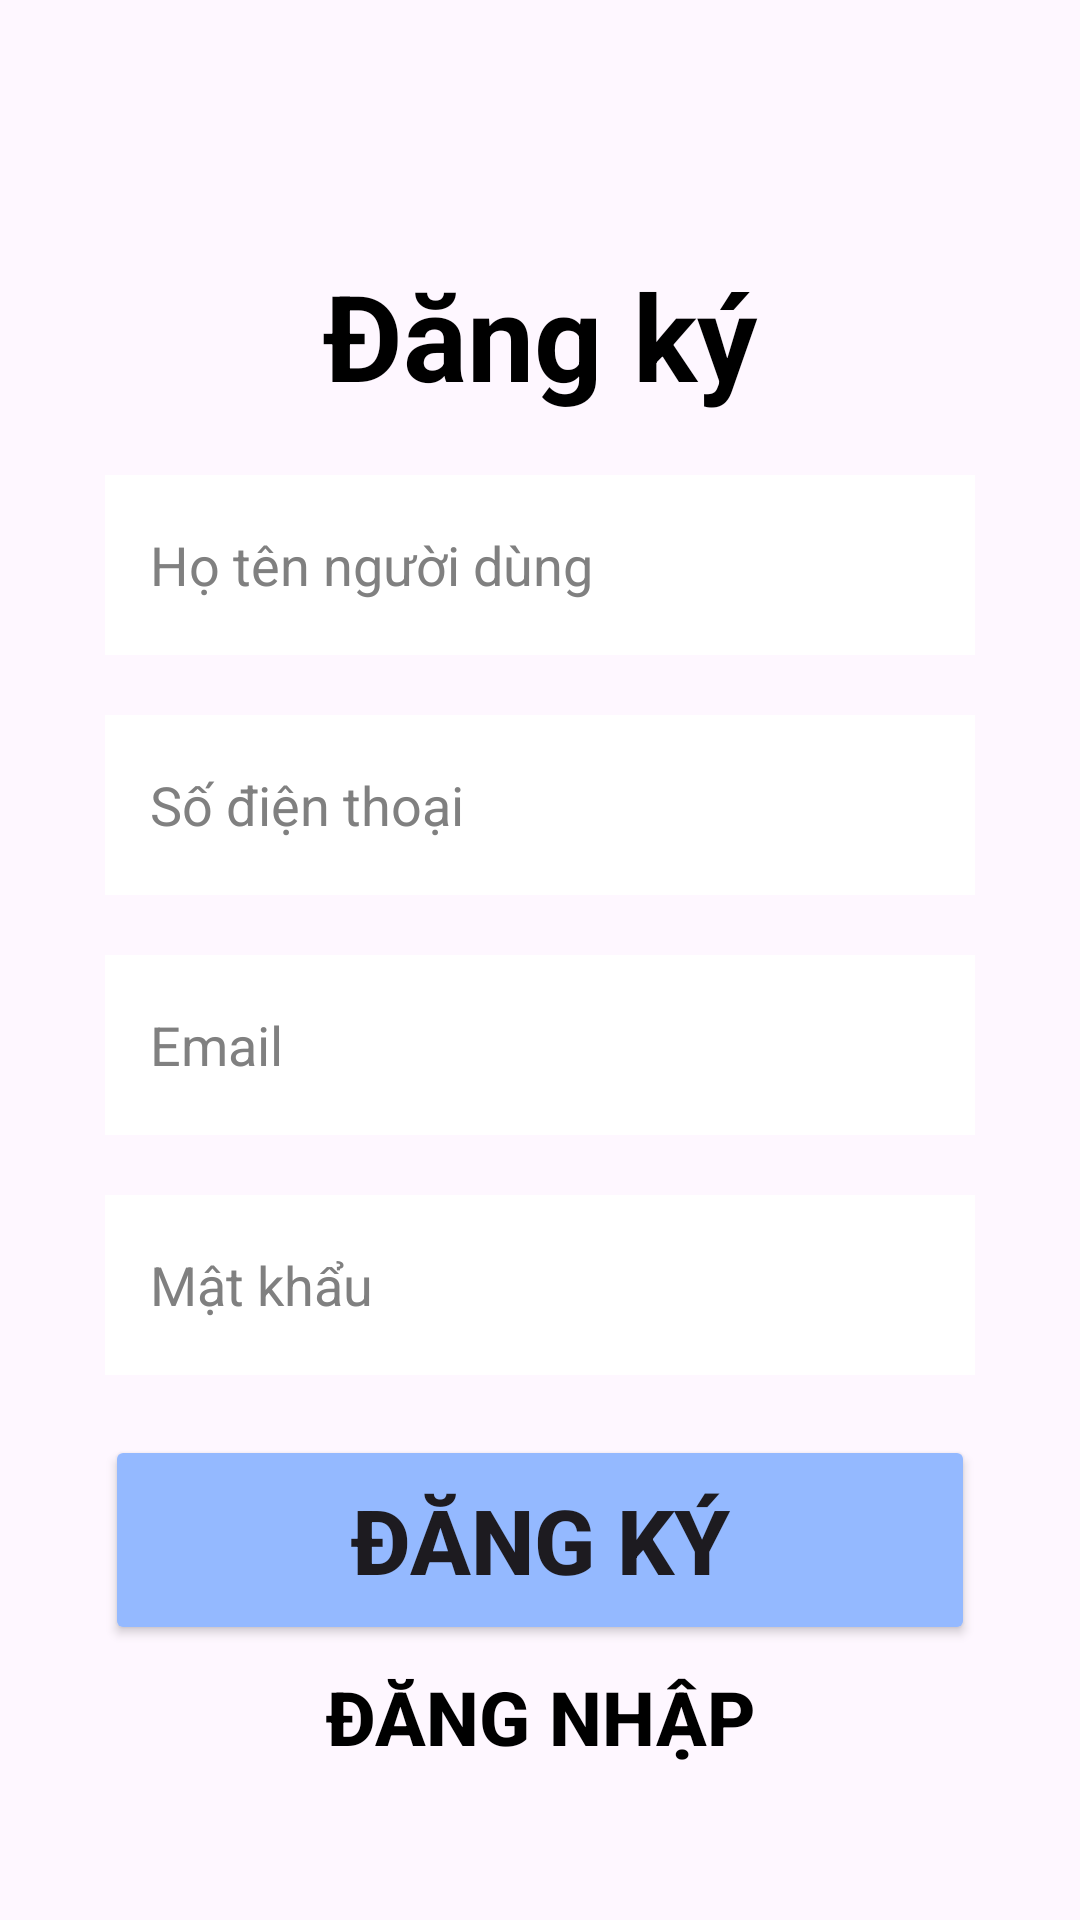

Produce the Android XML layout that renders to this screen, including the resource entries it uses.
<!-- AndroidManifest.xml: application theme Base.Theme.Quanlytaichinh -->
<!-- res/layout/activity_mainsignin.xml -->
<?xml version="1.0" encoding="utf-8"?>
<androidx.constraintlayout.widget.ConstraintLayout xmlns:android="http://schemas.android.com/apk/res/android"
    xmlns:app="http://schemas.android.com/apk/res-auto"
    xmlns:tools="http://schemas.android.com/tools"
    android:layout_width="match_parent"
    android:layout_height="match_parent"
    tools:context=".SigninActivity"
    android:background="@drawable/backgroup"
    >
    <LinearLayout
        android:layout_width="match_parent"
        android:layout_height="match_parent"
        android:orientation="vertical"
        android:layout_margin="35dp"

        >
        <TextView
            android:layout_width="match_parent"
            android:layout_height="wrap_content"
            android:text="Đăng ký"
            android:textSize="40dp"
            android:textColor="@color/black"
            android:textStyle="bold"
            android:textAlignment="center"
            android:layout_marginTop="50dp"
            />
        <EditText
            android:layout_width="match_parent"
            android:layout_height="60dp"
            android:id="@+id/txtUser"
            android:layout_gravity="center"
            android:layout_marginTop="20dp"
            android:background="@drawable/edittext_border"
            android:hint="Họ tên người dùng"
            android:textColorHint="#808080"
            android:padding="15dp"
            />
        <EditText
            android:layout_width="match_parent"
            android:layout_height="60dp"
            android:id="@+id/txtPhone"
            android:layout_gravity="center"
            android:layout_marginTop="20dp"
            android:background="@drawable/edittext_border"
            android:hint="Số điện thoại"
            android:textColorHint="#808080"
            android:padding="15dp"
            />

        <EditText
            android:id="@+id/txtEmail"
            android:layout_width="match_parent"
            android:layout_height="60dp"
            android:layout_gravity="center"
            android:layout_marginTop="20dp"
            android:background="@drawable/edittext_border"
            android:hint="Email"
            android:padding="15dp"
            android:textColorHint="#808080" />

        <EditText
            android:layout_width="match_parent"
            android:layout_height="60dp"
            android:id="@+id/txtPassword"
            android:layout_gravity="center"
            android:layout_marginTop="20dp"
            android:background="@drawable/edittext_border"
            android:hint="Mật khẩu"
            android:textColorHint="#808080"
            android:padding="15dp"
            android:inputType="textPassword"
            />

        <Button
            android:layout_width="match_parent"
            android:layout_height="70dp"
            android:id="@+id/btnSignup"
            android:layout_gravity="center"
            android:layout_marginTop="20dp"
            android:backgroundTint="#94b9ff"
            android:text="Đăng ký"
            android:textSize="30dp"
            android:textStyle="bold"
            />

        <Button
            android:layout_width="match_parent"
            android:layout_height="wrap_content"
            android:id="@+id/btnLogin"
            android:layout_gravity="center"
            android:layout_marginTop="0dp"
            android:background="@drawable/trongsuot"
            android:text="Đăng nhập"
            android:textSize="25dp"
            android:textStyle="bold"
            android:textColor="@color/black"
            />

    </LinearLayout>

</androidx.constraintlayout.widget.ConstraintLayout>
<!-- resources referenced by this layout -->
<resources>
  <color name="black">#FF000000</color>
  <!-- drawable edittext_border (drawable) -->
  <?xml version="1.0" encoding="utf-8"?>
  <shape xmlns:android="http://schemas.android.com/apk/res/android">
      <solid android:color="#ffffff" />
      <stroke android:width="1dp" android:color="#ffffff" />
      <padding android:left="5dp" android:top="5dp" android:right="5dp" android:bottom="5dp" />
  </shape>
  <style name="Base.Theme.Quanlytaichinh" parent="Theme.Material3.DayNight.NoActionBar">
          
          
      </style>
</resources>
